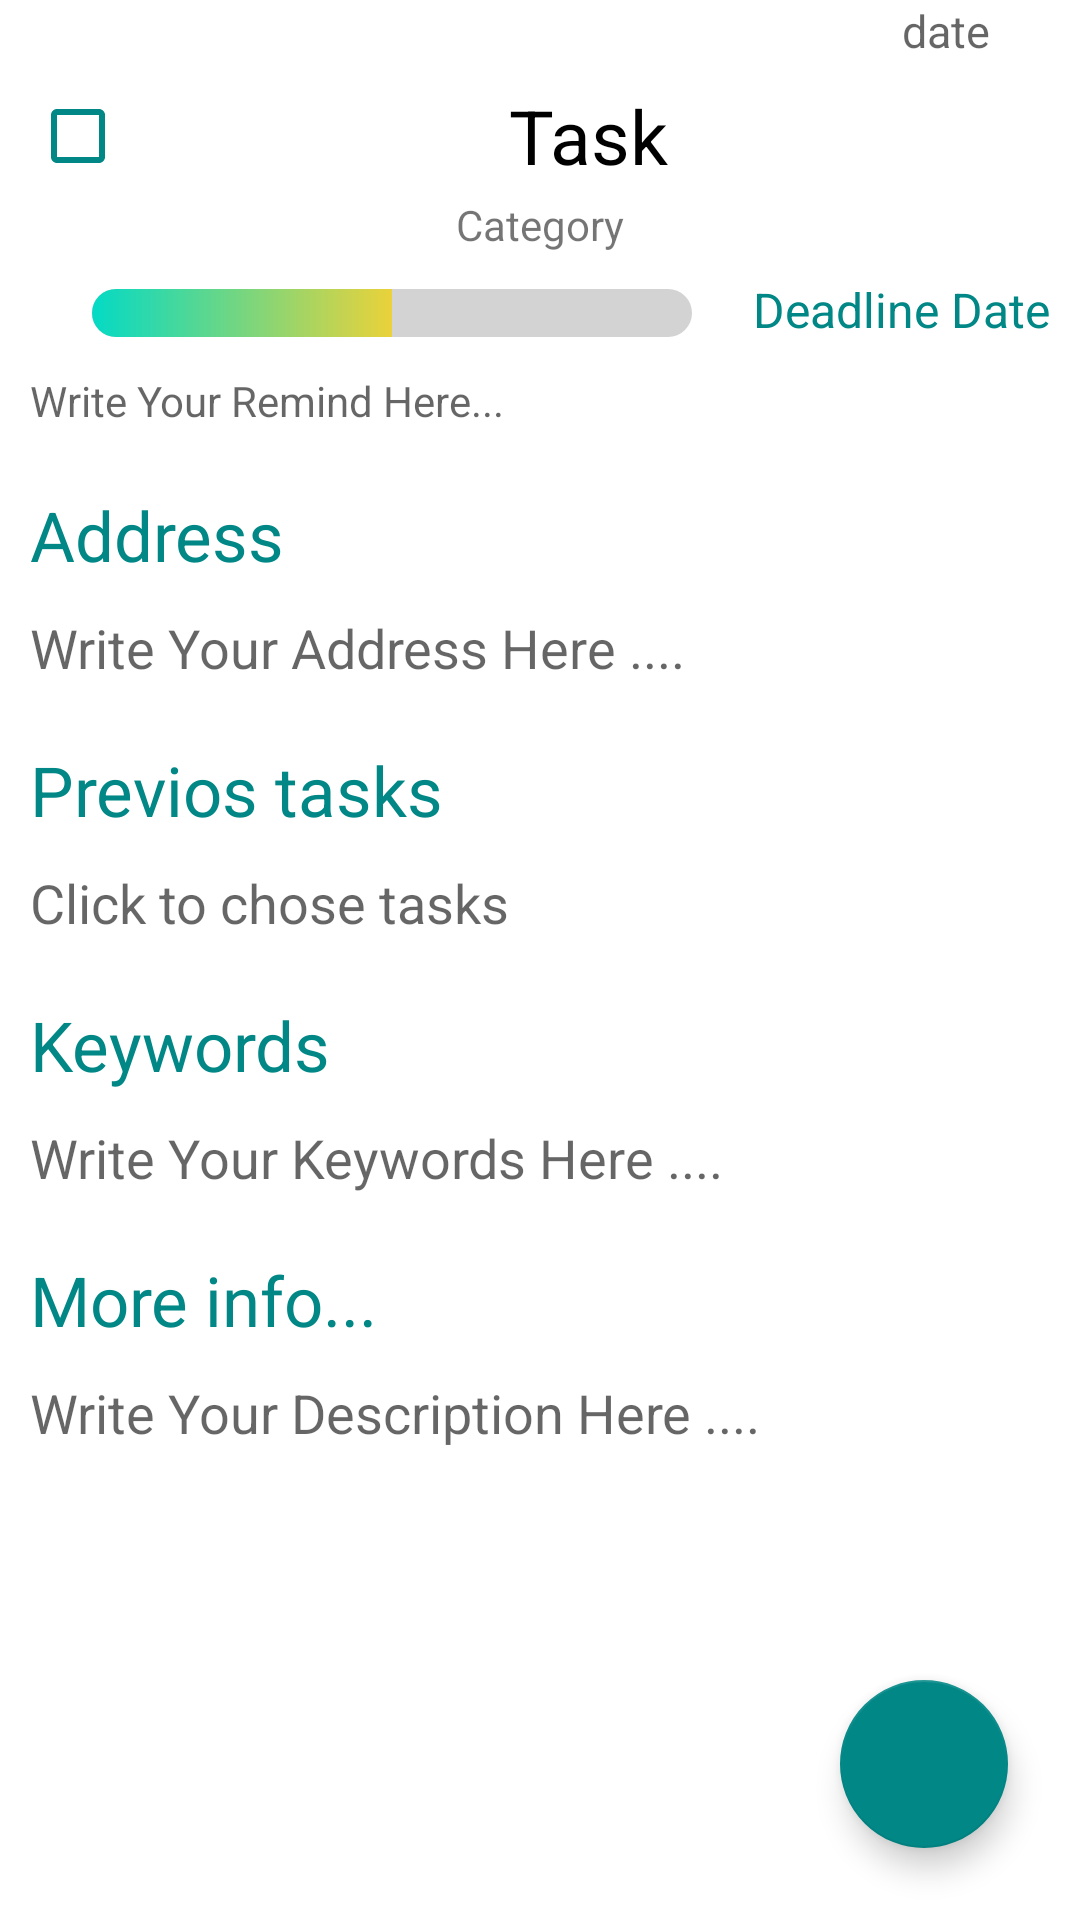

Android layout source for this screen:
<!-- AndroidManifest.xml: application theme Theme.TaskOrg -->
<!-- res/layout/fragment_detailed_task.xml -->
<?xml version="1.0" encoding="utf-8"?>
<androidx.constraintlayout.widget.ConstraintLayout xmlns:android="http://schemas.android.com/apk/res/android"
    xmlns:app="http://schemas.android.com/apk/res-auto"
    xmlns:tools="http://schemas.android.com/tools"
    android:layout_width="match_parent"
    android:layout_height="match_parent"
    tools:context=".Fragments.AddNewTask">

    <TextView
        android:id="@+id/creation_date_textview"
        android:layout_width="match_parent"
        android:layout_height="wrap_content"
        android:layout_marginStart="10dp"
        android:layout_marginEnd="30dp"
        android:layout_marginBottom="10dp"
        android:backgroundTint="@color/teal_700"
        android:hint="date"
        android:textAlignment="textEnd"
        android:textSize="15dp"
        app:layout_constraintEnd_toEndOf="parent"
        app:layout_constraintHorizontal_bias="0.5"
        app:layout_constraintStart_toStartOf="parent"
        app:layout_constraintTop_toTopOf="parent" />

    <com.google.android.material.checkbox.MaterialCheckBox
        android:id="@+id/task_checkbox"
        android:layout_width="match_parent"
        android:layout_height="40dp"
        android:layout_marginStart="10dp"
        android:layout_marginTop="5dp"
        android:layout_marginEnd="10dp"
        android:layout_marginBottom="10dp"
        android:buttonTint="@color/teal_700"
        android:text="Task"
        android:textAlignment="center"
        android:textSize="25dp"
        app:layout_constraintEnd_toEndOf="parent"
        app:layout_constraintHorizontal_bias="0.5"
        app:layout_constraintStart_toStartOf="parent"
        app:layout_constraintTop_toBottomOf="@id/creation_date_textview" />

    <TextView
        android:id="@+id/textViewCategory"
        android:layout_width="match_parent"
        android:layout_height="wrap_content"
        android:layout_marginStart="10dp"
        android:layout_marginEnd="10dp"
        android:text="Category"
        android:textAlignment="center"
        app:layout_constraintEnd_toEndOf="parent"
        app:layout_constraintHorizontal_bias="0.5"
        app:layout_constraintStart_toStartOf="parent"
        app:layout_constraintTop_toBottomOf="@id/task_checkbox" />

    <ProgressBar
        android:id="@+id/progress"
        style="@style/Widget.AppCompat.ProgressBar.Horizontal"
        android:layout_width="200dp"
        android:layout_height="wrap_content"
        android:layout_marginStart="10dp"
        android:layout_marginTop="12dp"
        android:progress="50"
        android:progressDrawable="@drawable/drawable_gradient"
        app:layout_constraintEnd_toStartOf="@+id/deadline_date_textview"
        app:layout_constraintStart_toStartOf="parent"
        app:layout_constraintTop_toBottomOf="@+id/textViewCategory" />

    <TextView
        android:id="@+id/deadline_date_textview"
        android:layout_width="wrap_content"
        android:layout_height="wrap_content"
        android:layout_marginTop="8dp"
        android:layout_marginEnd="10dp"
        android:drawablePadding="8dp"
        android:text="Deadline Date"
        android:textColor="@color/teal_700"
        android:textSize="16sp"
        app:layout_constraintEnd_toEndOf="parent"
        app:layout_constraintTop_toBottomOf="@+id/textViewCategory" />


    <TextView
        android:id="@+id/remind_tv"
        android:layout_width="match_parent"
        android:layout_height="wrap_content"
        android:layout_margin="10dp"
        android:backgroundTint="@color/teal_700"
        android:hint="Write Your Remind Here..."
        app:layout_constraintEnd_toEndOf="parent"
        app:layout_constraintHorizontal_bias="0.5"
        app:layout_constraintStart_toStartOf="parent"
        app:layout_constraintTop_toBottomOf="@id/deadline_date_textview" />

    <TextView
        android:id="@+id/address_tvv"
        android:layout_width="match_parent"
        android:layout_height="wrap_content"
        android:layout_marginStart="10dp"
        android:layout_marginTop="20dp"
        android:layout_marginEnd="10dp"
        android:backgroundTint="@color/teal_700"
        android:hint="Address"
        android:textColorHint="@color/teal_700"
        android:textSize="23sp"
        app:layout_constraintEnd_toEndOf="parent"
        app:layout_constraintHorizontal_bias="0.5"
        app:layout_constraintStart_toStartOf="parent"
        app:layout_constraintTop_toBottomOf="@id/remind_tv" />

    <TextView
        android:id="@+id/address_tv"
        android:layout_width="match_parent"
        android:layout_height="wrap_content"
        android:layout_margin="10dp"
        android:backgroundTint="@color/teal_700"
        android:textSize="18sp"
        android:hint="Write Your Address Here ...."
        app:layout_constraintEnd_toEndOf="parent"
        app:layout_constraintHorizontal_bias="0.5"
        app:layout_constraintStart_toStartOf="parent"
        app:layout_constraintTop_toBottomOf="@id/address_tvv" />

    <TextView
        android:id="@+id/after_tvv"
        android:layout_width="match_parent"
        android:layout_height="wrap_content"
        android:layout_marginStart="10dp"
        android:layout_marginTop="20dp"
        android:layout_marginEnd="10dp"
        android:backgroundTint="@color/teal_700"
        android:hint="Previos tasks"
        android:textColorHint="@color/teal_700"
        android:textSize="23sp"
        app:layout_constraintEnd_toEndOf="parent"
        app:layout_constraintHorizontal_bias="0.5"
        app:layout_constraintStart_toStartOf="parent"
        app:layout_constraintTop_toBottomOf="@id/address_tv" />

    <TextView
        android:id="@+id/after_tv"
        android:layout_width="match_parent"
        android:layout_height="wrap_content"
        android:layout_margin="10dp"
        android:backgroundTint="@color/teal_700"
        android:textSize="18sp"
        android:hint="Click to chose tasks"
        android:lines="7"
        android:minLines="1"
        android:scrollbars="vertical"
        app:layout_constraintEnd_toEndOf="parent"
        app:layout_constraintHorizontal_bias="0.5"
        app:layout_constraintStart_toStartOf="parent"
        app:layout_constraintTop_toBottomOf="@id/after_tvv" />

    <TextView
        android:id="@+id/keywords_tvv"
        android:layout_width="match_parent"
        android:layout_height="wrap_content"
        android:layout_marginStart="10dp"
        android:layout_marginTop="20dp"
        android:layout_marginEnd="10dp"
        android:backgroundTint="@color/teal_700"
        android:hint="Keywords"
        android:textColorHint="@color/teal_700"
        android:textSize="23sp"
        app:layout_constraintEnd_toEndOf="parent"
        app:layout_constraintHorizontal_bias="0.5"
        app:layout_constraintStart_toStartOf="parent"
        app:layout_constraintTop_toBottomOf="@id/after_tv" />

    <TextView
        android:id="@+id/keywords_tv"
        android:layout_width="match_parent"
        android:layout_height="wrap_content"
        android:layout_margin="10dp"
        android:backgroundTint="@color/teal_700"
        android:textSize="18sp"
        android:hint="Write Your Keywords Here ...."
        app:layout_constraintEnd_toEndOf="parent"
        app:layout_constraintHorizontal_bias="0.5"
        app:layout_constraintStart_toStartOf="parent"
        app:layout_constraintTop_toBottomOf="@id/keywords_tvv" />

    <TextView
        android:id="@+id/description_tvv"
        android:layout_width="match_parent"
        android:layout_height="wrap_content"
        android:layout_marginStart="10dp"
        android:layout_marginTop="20dp"
        android:layout_marginEnd="10dp"
        android:backgroundTint="@color/teal_700"
        android:hint="More info..."
        android:textColorHint="@color/teal_700"
        android:textSize="23sp"
        app:layout_constraintEnd_toEndOf="parent"
        app:layout_constraintHorizontal_bias="0.5"
        app:layout_constraintStart_toStartOf="parent"
        app:layout_constraintTop_toBottomOf="@id/keywords_tv" />

    <TextView
        android:id="@+id/description_tv"
        android:layout_width="match_parent"
        android:layout_height="wrap_content"
        android:layout_margin="10dp"
        android:backgroundTint="@color/teal_700"
        android:textSize="18sp"
        android:hint="Write Your Description Here ...."
        android:lines="7"
        android:minLines="7"
        android:scrollbars="vertical"
        app:layout_constraintEnd_toEndOf="parent"
        app:layout_constraintHorizontal_bias="0.5"
        app:layout_constraintStart_toStartOf="parent"
        app:layout_constraintTop_toBottomOf="@id/description_tvv" />


    <com.google.android.material.floatingactionbutton.FloatingActionButton
        android:id="@+id/floatingActionButton"
        android:layout_width="wrap_content"
        android:layout_height="wrap_content"
        android:layout_marginEnd="24dp"
        android:layout_marginBottom="24dp"
        android:clickable="true"
        app:backgroundTint="@color/teal_700"
        app:layout_constraintBottom_toBottomOf="parent"
        app:layout_constraintEnd_toEndOf="parent"
        app:srcCompat="@drawable/ic_baseline_close"
        app:tint="@color/white" />

</androidx.constraintlayout.widget.ConstraintLayout>
<!-- resources referenced by this layout -->
<resources>
  <color name="teal_700">#FF018786</color>
  <color name="white">#FFFFFFFF</color>
  <!-- drawable drawable_gradient (drawable) -->
  <?xml version="1.0" encoding="utf-8"?>
  <layer-list xmlns:android="http://schemas.android.com/apk/res/android" >
  
      <item android:id="@android:id/background">
          <shape>
              <corners android:radius="10dip" />
  
              <solid android:color="#D3D3D3" />
          </shape>
      </item>
  
      <item android:id="@android:id/progress">
          <clip>
              <shape>
                  <corners android:radius="10dip" />
                  <gradient
                      android:startColor="@color/teal_200"
                      android:centerColor="@color/yellow"
                      android:endColor="@color/dark_red"
                      />
              </shape>
          </clip>
          <color android:color="#f58233" />
      </item>
  
  </layer-list>
  <style name="Theme.TaskOrg" parent="Theme.MaterialComponents.DayNight.DarkActionBar">
          
          <item name="colorPrimary">@color/teal_700</item>
          <item name="colorPrimaryVariant">@color/purple_700</item>
          <item name="colorOnPrimary">@color/white</item>
          
          <item name="colorSecondary">@color/teal_200</item>
          <item name="colorSecondaryVariant">@color/teal_700</item>
          <item name="colorOnSecondary">@color/black</item>
          
          <item name="android:statusBarColor">@color/teal_700</item>
          
      </style>
  <color name="teal_200">#FF03DAC5</color>
  <color name="yellow">#EAD23A</color>
  <color name="dark_red">#BA1B33</color>
  <color name="purple_700">#FF3700B3</color>
  <color name="black">#FF000000</color>
</resources>
